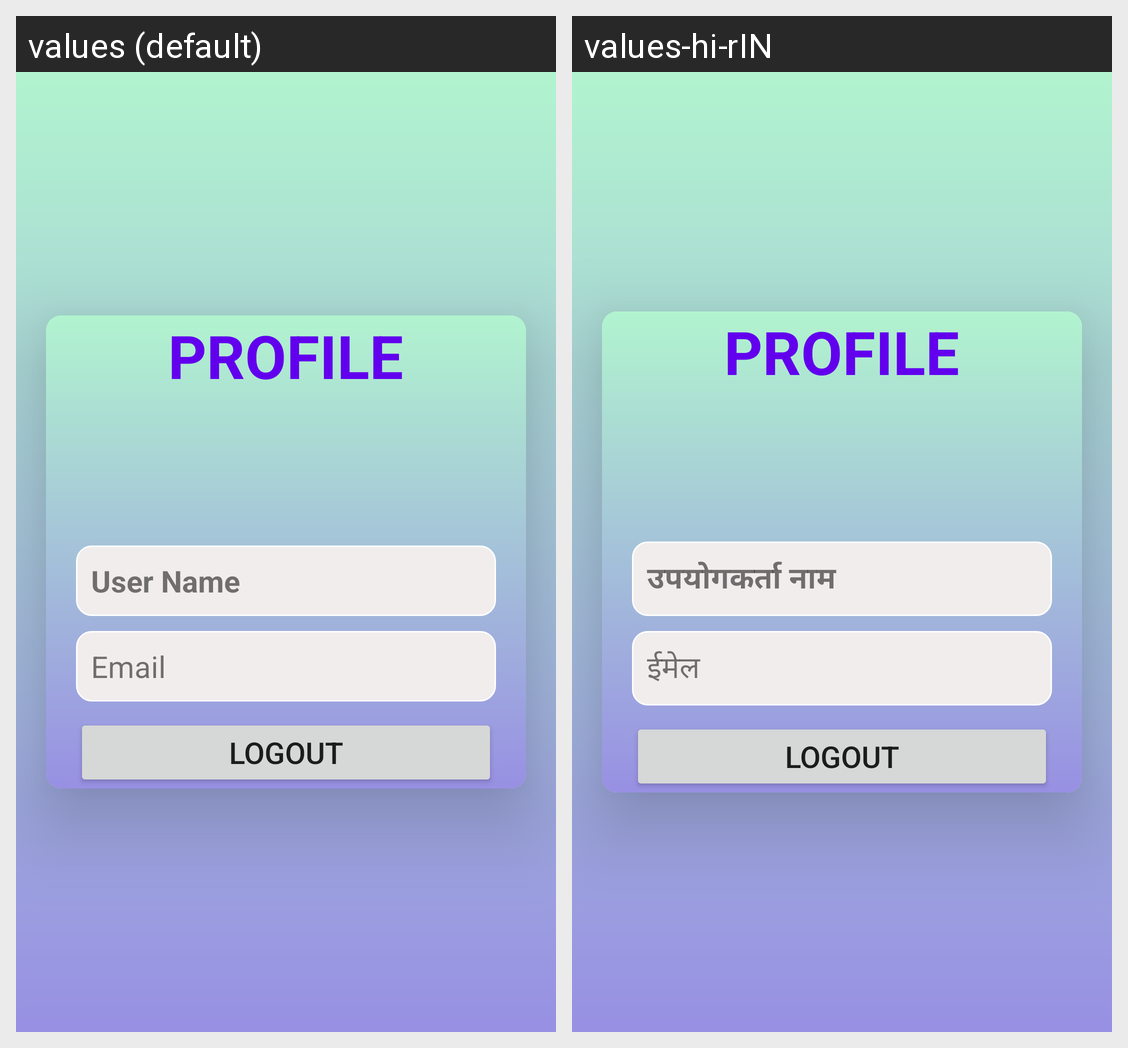

For this localized Android screen grid, give each drawn string resource with its value in every locale shown.
Android screen res/layout/fragment_profile.xml rendered under 2 locales, left to right: values (default), values-hi-rIN. Device: Nexus 5 (rendered at 1080×1920; each locale shown at half size, 540×960, under a caption strip naming it); theme Theme.Priya.
Strings drawn on this screen, with the default value and each locale's value (text and hints the layout hard-codes, and strings that could not be matched under every locale, appear in the picture but are not listed):

user_name
  values: User Name
  values-hi-rIN: उपयोगकर्ता नाम

email
  values: Email
  values-hi-rIN: ईमेल

logout
  values: Logout
  values-hi-rIN: Logout  [not translated; the default value is used]
